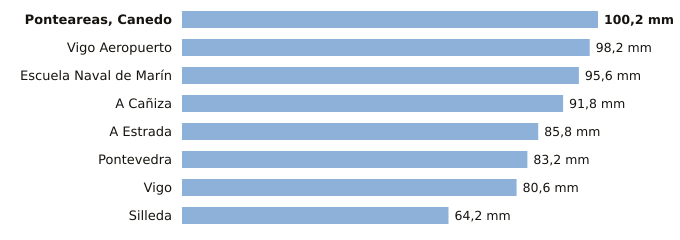

The data file committed next to this chart (first rows):
estacion, provincia, indicativo, mm_6_dias_anteriores, mm_hoy, mm_7_dias, horas_de_hoy
Ponteareas, Canedo, Pontevedra, 1723X, 100.2, 0.0, 100.2, 2
Vigo Aeropuerto, Pontevedra, 1495, 98.2, 0.0, 98.2, 3
Escuela Naval de Marín, Pontevedra, 1486E, 95.6, 0.0, 95.6, 3
A Cañiza, Pontevedra, 1719, 91.8, 0.0, 91.8, 1
A Estrada, Pontevedra, 1468X, 85.8, 0.0, 85.8, 2
Pontevedra, Pontevedra, 1484C, 83.2, 0.0, 83.2, 3
Vigo, Pontevedra, 1496X, 80.6, 0.0, 80.6, 3
Silleda, Pontevedra, 1466A, 64.2, 0.0, 64.2, 1
